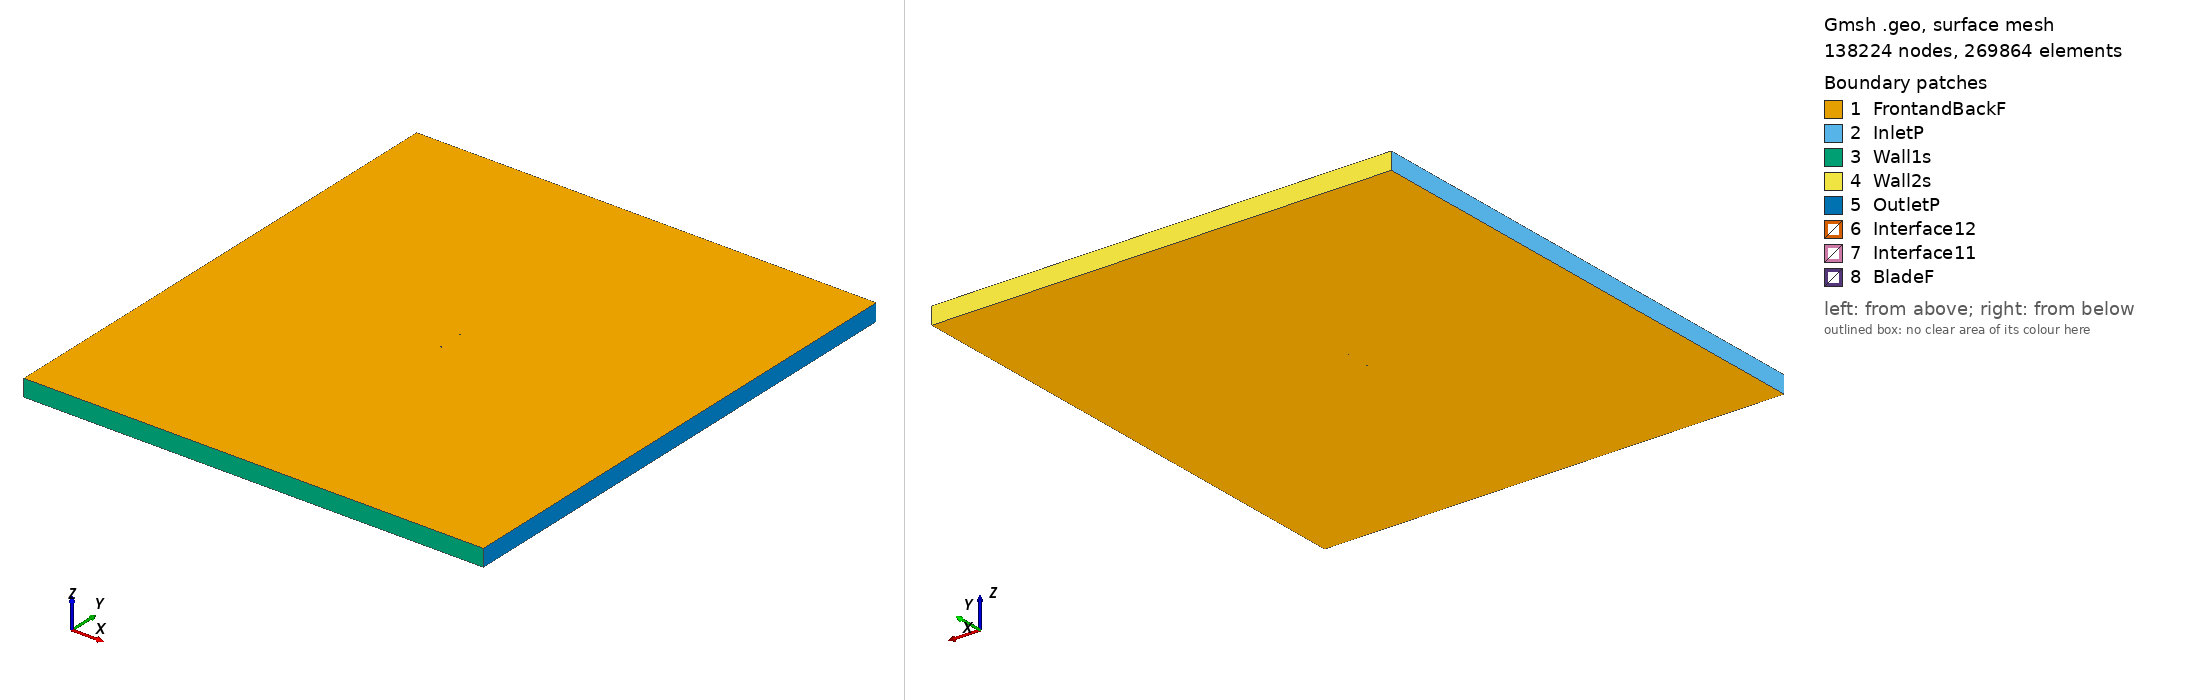

Gmsh geometry script, surface-meshed: 138224 nodes, 269864 surface elements. Boundary patches (legend numbers): 1 FrontandBackF, 2 InletP, 3 Wall1s, 4 Wall2s, 5 OutletP, 6 Interface12, 7 Interface11, 8 BladeF. Left view from above one corner, right view from below the opposite corner. Legend entries are the model's physical surfaces. The drawing asked Gmsh for element sizes between 1% and 20% of the model's largest extent; the script's own settings can give other sizes.

=== sg6040_tsr_2.0513_aoa_6.7377.geo (drawn) ===
SetFactory("OpenCASCADE");

Point(1) = {0.074735, 0.723525, 0, 1.0};
Point(2) = {0.073752, 0.723905, 0, 1.0};
Point(3) = {0.071042, 0.724985, 0, 1.0};
Point(4) = {0.067915, 0.726170, 0, 1.0};
Point(5) = {0.064392, 0.727467, 0, 1.0};
Point(6) = {0.060511, 0.728870, 0, 1.0};
Point(7) = {0.056307, 0.730364, 0, 1.0};
Point(8) = {0.051817, 0.731930, 0, 1.0};
Point(9) = {0.047079, 0.733553, 0, 1.0};
Point(10) = {0.042133, 0.735205, 0, 1.0};
Point(11) = {0.037017, 0.736855, 0, 1.0};
Point(12) = {0.031750, 0.738475, 0, 1.0};
Point(13) = {0.026353, 0.740053, 0, 1.0};
Point(14) = {0.020865, 0.741564, 0, 1.0};
Point(15) = {0.015311, 0.742993, 0, 1.0};
Point(16) = {0.009719, 0.744328, 0, 1.0};
Point(17) = {0.004118, 0.745546, 0, 1.0};
Point(18) = {-0.001468, 0.746637, 0, 1.0};
Point(19) = {-0.007006, 0.747590, 0, 1.0};
Point(20) = {-0.012476, 0.748392, 0, 1.0};
Point(21) = {-0.017858, 0.749040, 0, 1.0};
Point(22) = {-0.023119, 0.749525, 0, 1.0};
Point(23) = {-0.028245, 0.749843, 0, 1.0};
Point(24) = {-0.033210, 0.750000, 0, 1.0};
Point(25) = {-0.037997, 0.749993, 0, 1.0};
Point(26) = {-0.042591, 0.749827, 0, 1.0};
Point(27) = {-0.046969, 0.749523, 0, 1.0};
Point(28) = {-0.051103, 0.749092, 0, 1.0};
Point(29) = {-0.054969, 0.748546, 0, 1.0};
Point(30) = {-0.058542, 0.747891, 0, 1.0};
Point(31) = {-0.061799, 0.747139, 0, 1.0};
Point(32) = {-0.064720, 0.746302, 0, 1.0};
Point(33) = {-0.067285, 0.745385, 0, 1.0};
Point(34) = {-0.069484, 0.744405, 0, 1.0};
Point(35) = {-0.071292, 0.743380, 0, 1.0};
Point(36) = {-0.072695, 0.742313, 0, 1.0};
Point(37) = {-0.073691, 0.741212, 0, 1.0};
Point(38) = {-0.074281, 0.740082, 0, 1.0};
Point(39) = {-0.074482, 0.738979, 0, 1.0};
Point(40) = {-0.074189, 0.737976, 0, 1.0};
Point(41) = {-0.073336, 0.736985, 0, 1.0};
Point(42) = {-0.072009, 0.735927, 0, 1.0};
Point(43) = {-0.070254, 0.734844, 0, 1.0};
Point(44) = {-0.068092, 0.733767, 0, 1.0};
Point(45) = {-0.065511, 0.732734, 0, 1.0};
Point(46) = {-0.062498, 0.731741, 0, 1.0};
Point(47) = {-0.059072, 0.730762, 0, 1.0};
Point(48) = {-0.055265, 0.729808, 0, 1.0};
Point(49) = {-0.051105, 0.728876, 0, 1.0};
Point(50) = {-0.046621, 0.727977, 0, 1.0};
Point(51) = {-0.041845, 0.727116, 0, 1.0};
Point(52) = {-0.036806, 0.726297, 0, 1.0};
Point(53) = {-0.031542, 0.725532, 0, 1.0};
Point(54) = {-0.026084, 0.724828, 0, 1.0};
Point(55) = {-0.020472, 0.724195, 0, 1.0};
Point(56) = {-0.014740, 0.723651, 0, 1.0};
Point(57) = {-0.008913, 0.723209, 0, 1.0};
Point(58) = {-0.003016, 0.722889, 0, 1.0};
Point(59) = {0.002918, 0.722708, 0, 1.0};
Point(60) = {0.008919, 0.722680, 0, 1.0};
Point(61) = {0.015007, 0.722755, 0, 1.0};
Point(62) = {0.021130, 0.722880, 0, 1.0};
Point(63) = {0.027241, 0.723025, 0, 1.0};
Point(64) = {0.033289, 0.723160, 0, 1.0};
Point(65) = {0.039220, 0.723266, 0, 1.0};
Point(66) = {0.044973, 0.723323, 0, 1.0};
Point(67) = {0.050489, 0.723315, 0, 1.0};
Point(68) = {0.055709, 0.723238, 0, 1.0};
Point(69) = {0.060572, 0.723087, 0, 1.0};
Point(70) = {0.065016, 0.722868, 0, 1.0};
Point(71) = {0.068989, 0.722592, 0, 1.0};
Point(72) = {0.072437, 0.722276, 0, 1.0};
Point(73) = {0.074560, 0.722039, 0, 1.0};
Point(74) = {-0.074735, -0.723525, 0, 1.0};
Point(75) = {-0.073752, -0.723905, 0, 1.0};
Point(76) = {-0.071042, -0.724985, 0, 1.0};
Point(77) = {-0.067915, -0.726170, 0, 1.0};
Point(78) = {-0.064392, -0.727467, 0, 1.0};
Point(79) = {-0.060511, -0.728870, 0, 1.0};
Point(80) = {-0.056307, -0.730364, 0, 1.0};
Point(81) = {-0.051817, -0.731930, 0, 1.0};
Point(82) = {-0.047079, -0.733553, 0, 1.0};
Point(83) = {-0.042133, -0.735205, 0, 1.0};
Point(84) = {-0.037017, -0.736855, 0, 1.0};
Point(85) = {-0.031750, -0.738475, 0, 1.0};
Point(86) = {-0.026353, -0.740053, 0, 1.0};
Point(87) = {-0.020865, -0.741564, 0, 1.0};
Point(88) = {-0.015311, -0.742993, 0, 1.0};
Point(89) = {-0.009719, -0.744328, 0, 1.0};
Point(90) = {-0.004118, -0.745546, 0, 1.0};
Point(91) = {0.001468, -0.746637, 0, 1.0};
Point(92) = {0.007006, -0.747590, 0, 1.0};
Point(93) = {0.012476, -0.748392, 0, 1.0};
Point(94) = {0.017858, -0.749040, 0, 1.0};
Point(95) = {0.023119, -0.749525, 0, 1.0};
Point(96) = {0.028245, -0.749843, 0, 1.0};
Point(97) = {0.033210, -0.750000, 0, 1.0};
Point(98) = {0.037997, -0.749993, 0, 1.0};
Point(99) = {0.042591, -0.749827, 0, 1.0};
Point(100) = {0.046969, -0.749523, 0, 1.0};
Point(101) = {0.051103, -0.749092, 0, 1.0};
Point(102) = {0.054969, -0.748546, 0, 1.0};
Point(103) = {0.058542, -0.747891, 0, 1.0};
Point(104) = {0.061799, -0.747139, 0, 1.0};
Point(105) = {0.064720, -0.746302, 0, 1.0};
Point(106) = {0.067285, -0.745385, 0, 1.0};
Point(107) = {0.069484, -0.744405, 0, 1.0};
Point(108) = {0.071292, -0.743380, 0, 1.0};
Point(109) = {0.072695, -0.742313, 0, 1.0};
Point(110) = {0.073691, -0.741212, 0, 1.0};
Point(111) = {0.074281, -0.740082, 0, 1.0};
Point(112) = {0.074482, -0.738979, 0, 1.0};
Point(113) = {0.074189, -0.737976, 0, 1.0};
Point(114) = {0.073336, -0.736985, 0, 1.0};
Point(115) = {0.072009, -0.735927, 0, 1.0};
Point(116) = {0.070254, -0.734844, 0, 1.0};
Point(117) = {0.068092, -0.733767, 0, 1.0};
Point(118) = {0.065511, -0.732734, 0, 1.0};
Point(119) = {0.062498, -0.731741, 0, 1.0};
Point(120) = {0.059072, -0.730762, 0, 1.0};
Point(121) = {0.055265, -0.729808, 0, 1.0};
Point(122) = {0.051105, -0.728876, 0, 1.0};
Point(123) = {0.046621, -0.727977, 0, 1.0};
Point(124) = {0.041845, -0.727116, 0, 1.0};
Point(125) = {0.036806, -0.726297, 0, 1.0};
Point(126) = {0.031542, -0.725532, 0, 1.0};
Point(127) = {0.026084, -0.724828, 0, 1.0};
Point(128) = {0.020472, -0.724195, 0, 1.0};
Point(129) = {0.014740, -0.723651, 0, 1.0};
Point(130) = {0.008913, -0.723209, 0, 1.0};
Point(131) = {0.003016, -0.722889, 0, 1.0};
Point(132) = {-0.002918, -0.722708, 0, 1.0};
Point(133) = {-0.008919, -0.722680, 0, 1.0};
Point(134) = {-0.015007, -0.722755, 0, 1.0};
Point(135) = {-0.021130, -0.722880, 0, 1.0};
Point(136) = {-0.027241, -0.723025, 0, 1.0};
Point(137) = {-0.033289, -0.723160, 0, 1.0};
Point(138) = {-0.039220, -0.723266, 0, 1.0};
Point(139) = {-0.044973, -0.723323, 0, 1.0};
Point(140) = {-0.050489, -0.723315, 0, 1.0};
Point(141) = {-0.055709, -0.723238, 0, 1.0};
Point(142) = {-0.060572, -0.723087, 0, 1.0};
Point(143) = {-0.065016, -0.722868, 0, 1.0};
Point(144) = {-0.068989, -0.722592, 0, 1.0};
Point(145) = {-0.072437, -0.722276, 0, 1.0};
Point(146) = {-0.074560, -0.722039, 0, 1.0};

// Lines: first blade (splines 1-4)
Spline(1) = {1:24};
Spline(2) = {24:52};
Spline(3) = {52:73};
Spline(4) = {73,1};

// Lines: second blade (splines 5-8)
Spline(5) = {74:97};
Spline(6) = {97:125};
Spline(7) = {125:146};
Spline(8) = {146,74};

// Outer domain (points 20001-4 and lines)
Point(147) = {-13.50000000, -15.00000000, 0, 1.0};
Point(148) = {-13.50000000, 15.00000000, 0, 1.0};
Point(149) = {13.50000000, 15.00000000, 0, 1.0};
Point(150) = {13.50000000, -15.00000000, 0, 1.0};
Line(11) = {147, 148};
Line(12) = {148, 149};
Line(13) = {149, 150};
Line(14) = {147, 150};

// Interface (between moving and stationary domain) (circles)
Circle(9) = {0, 0, 0, 0.80000000, 0, 2*Pi};
Circle(10) = {0, 0, 0, 0.80000000, 0, 2*Pi};

// Loops collect Lines/Splines/etc (blade1, blade2, domain, first circle)
Line Loop(1) = {1:4};
Line Loop(2) = {5:8};
Line Loop(3) = {11,12,13,-14};
Line Loop(4) = {9};

// BooleanDifference cuts out the circle/interface from the domain
Plane Surface(1) = {3};
Plane Surface(2) = {4};
BooleanDifference{ Surface{1}; Delete;}{ Surface{2}; Delete;}

// This one cuts out the blades from the inner circle/interface
Line Loop(6) = {10};
Plane Surface(5) = {6};
Plane Surface(6) = {1};
Plane Surface(7) = {2};
BooleanDifference{ Surface{5}; Delete;}{ Surface{6,7}; Delete;}

// extrude to 3rd dimension
Extrude {0, 0, 1} {Surface{1}; Surface{5}; Layers{1}; Recombine;}

// Physical Surfaces are the named boundaries (patches)
Physical Surface("Interface11") = {12};
Physical Surface("Interface12") = {10};

// sides of domain
Physical Surface("InletP") = {6};
Physical Surface("OutletP") = {9};

// top and bottom of domain
Physical Surface("Wall1s") = {7};
Physical Surface("Wall2s") = {8};

// Check FrontandBackF by ensuring there is nothing in the 3rd dimension
Physical Surface("FrontandBackF") = {1,11,5,21};
Physical Surface("BladeF") = {13:20};
Physical Volume("Turbine") = {2};
Physical Volume("Farfield") = {1};

// settings for airfoil boundary layer
Field[1] = BoundaryLayer;
Field[1].EdgesList = {1:8};
Field[1].hwall_n = 1e-3;
Field[1].thickness = 1.5e-2;
Field[1].ratio = 1.05;
Field[1].Quads = 1;
BoundaryLayer Field = 1;

// control points for mesh (blade and interface)
// floor((arc length / 1.5mm)/ 6) -> Transfinite Line
Transfinite Line {1,2,3,5,6,7} = 34 Using Progression 1;
Transfinite Line {4,8} = 2 Using Progression 1;
Transfinite Line {9, 15} = 800 Using Progression 1;

// For more information on gmsh syntax, visit http://gmsh.info/doc/texinfo/gmsh.html
